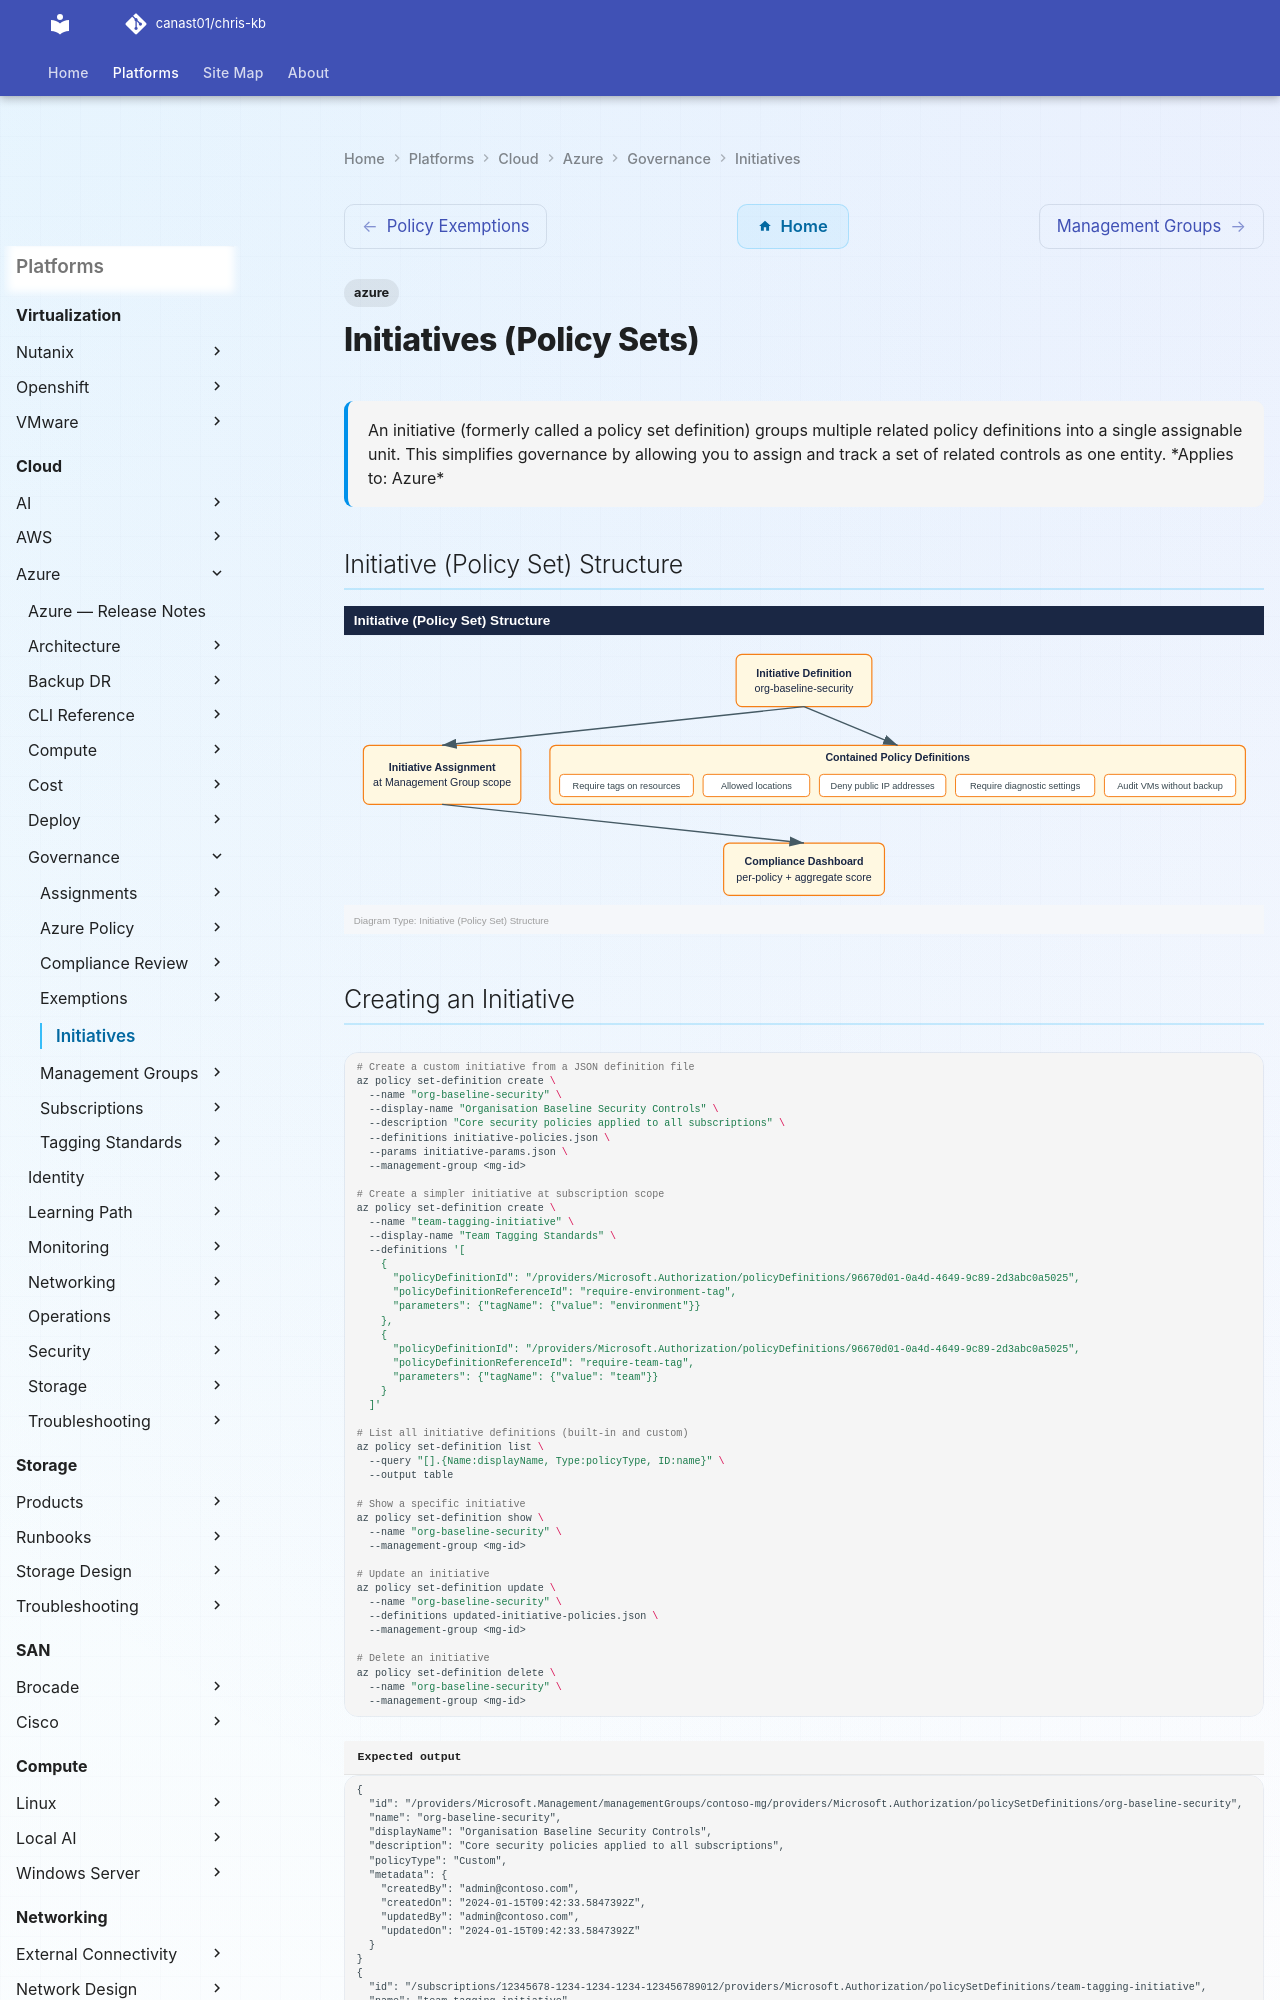

repository: canast01/chris-kb · page: cloud/azure/governance/initiatives/index.html · generator: mkdocs

---
tags:
  - azure
description: "An initiative (formerly called a policy set definition) groups multiple related policy definitions into a single assignable unit. This simplifies..."
---
# Initiatives (Policy Sets)

<div class="kb-summary">
An initiative (formerly called a policy set definition) groups multiple related policy definitions into a single assignable unit. This simplifies governance by allowing you to assign and track a set of related controls as one entity.

*Applies to: Azure*
</div>

## Initiative (Policy Set) Structure

![Initiative (Policy Set) Structure](../../../../assets/cloud-azure-governance-initiatives-mermaid-svg.svg)
